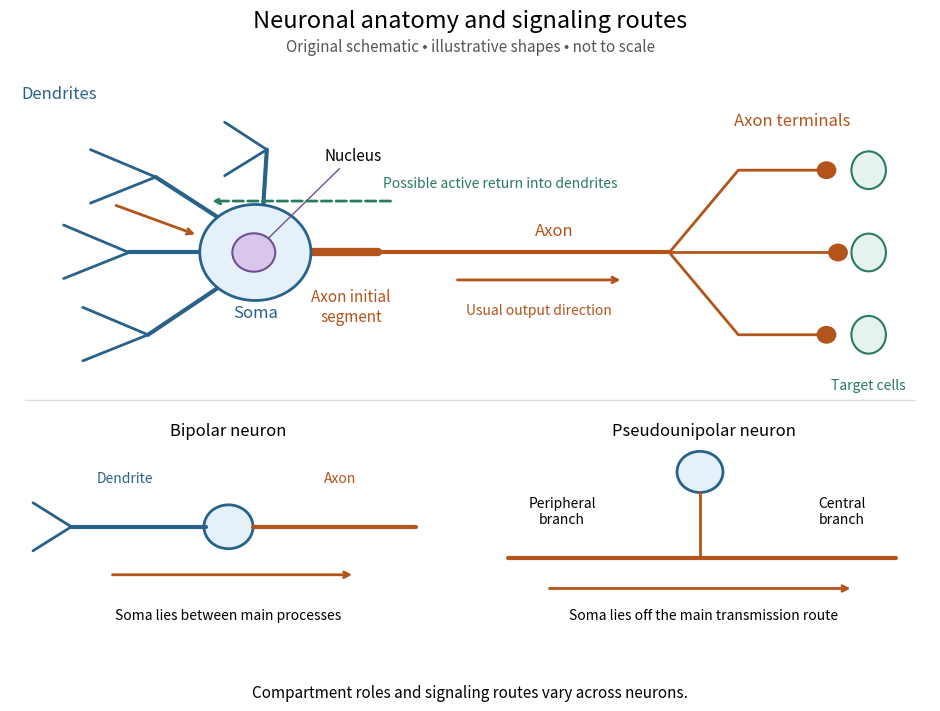

Recreate this plot in Python. (Note: this script raises an exception after producing the figure.)
"""Original anatomy schematic; Python 3.14, matplotlib 3.10.7, numpy 2.3.5.

Run from _media: python3 ../neuron-polarized-anatomy-and-diversity.py
Produces its own basename PNG in the current directory. No empirical image data.
"""
from pathlib import Path

import matplotlib.pyplot as plt
from matplotlib.patches import Circle, Ellipse
import numpy as np

BLUE = "#28628a"
ORANGE = "#b3541b"
GREEN = "#287a61"


def branch(ax, points, color=BLUE, width=3):
    xy = np.asarray(points)
    ax.plot(xy[:, 0], xy[:, 1], color=color, lw=width, solid_capstyle="round")


def arrow(ax, start, end, color=ORANGE, dashed=False):
    ax.annotate("", xy=end, xytext=start, arrowprops={"arrowstyle": "->",
                "color": color, "lw": 2, "linestyle": "--" if dashed else "-"})


def main():
    fig = plt.figure(figsize=(10, 7.2), facecolor="white")
    ax = fig.add_axes((.04, .09, .92, .8))
    ax.set(xlim=(0, 12), ylim=(0, 8.4))
    ax.axis("off")
    fig.suptitle("Neuronal anatomy and signaling routes", fontsize=17, y=.98)
    fig.text(.5, .922, "Original schematic • illustrative shapes • not to scale",
             ha="center", fontsize=11, color="#555555")
    # The large neuron has one soma and a branching output axon.
    soma = np.array((3.2, 5.8))
    roots = [(2.8, 6.25), (2.6, 5.8), (2.8, 5.35), (3.3, 6.42)]
    splits = [(1.9, 6.9), (1.55, 5.8), (1.8, 4.6), (3.35, 7.3)]
    for i, (root, split) in enumerate(zip(roots, splits)):
        branch(ax, [soma, root, split])
        off = -.55 if i == 3 else -.85
        for dy in (-.38, .4):
            tip = (split[0] + off, split[1] + dy)
            branch(ax, [split, tip], width=2)
    ax.add_patch(Ellipse(soma, 1.45, 1.4, facecolor="#e4f1fa", edgecolor=BLUE, lw=2, zorder=3))
    ax.add_patch(Circle((3.18, 5.8), .28, facecolor="#d8c6eb", edgecolor="#705091", lw=1.5, zorder=4))
    branch(ax, [(3.9, 5.8), (4.8, 5.8)], ORANGE, 6)
    branch(ax, [(4.8, 5.8), (8.6, 5.8)], ORANGE, 3)
    terminals = [(10.65, 7), (10.8, 5.8), (10.65, 4.6)]
    for point in terminals:
        branch(ax, [(8.6, 5.8), (9.5, point[1]), point], ORANGE, 2)
        ax.add_patch(Circle(point, .12, facecolor=ORANGE, edgecolor=ORANGE))
        ax.add_patch(Ellipse((11.2, point[1]), .45, .55, facecolor="#e6f3ec", edgecolor=GREEN, lw=1.5))
    ax.text(.15, 8.05, "Dendrites", fontsize=12, color=BLUE)
    ax.text(3.2, 4.85, "Soma", ha="center", fontsize=12, color=BLUE)
    ax.annotate("Nucleus", xy=(3.18, 5.8), xytext=(4.1, 7.15), fontsize=11,
                arrowprops={"arrowstyle": "-", "color": "#705091"})
    ax.text(4.45, 4.8, "Axon initial\nsegment", ha="center", fontsize=11, color=ORANGE)
    ax.text(7.1, 6.05, "Axon", ha="center", fontsize=12, color=ORANGE)
    ax.text(10.2, 7.65, "Axon terminals", ha="center", fontsize=12, color=ORANGE)
    ax.text(11.2, 3.8, "Target cells", ha="center", fontsize=10, color=GREEN)
    arrow(ax, (1.35, 6.5), (2.45, 6.05))
    arrow(ax, (5.8, 5.4), (8, 5.4))
    ax.text(6.9, 4.9, "Usual output direction", fontsize=10, ha="center", color=ORANGE)
    arrow(ax, (5, 6.55), (2.6, 6.55), color=GREEN, dashed=True)
    ax.text(6.4, 6.75, "Possible active return into dendrites", ha="center", fontsize=10, color=GREEN)
    ax.plot((.2, 11.8), (3.65, 3.65), color="#dddddd", lw=1)
    # Small examples deliberately have different process arrangements.
    ax.text(2.85, 3.13, "Bipolar neuron", ha="center", fontsize=12)
    branch(ax, [(.8, 1.8), (2.55, 1.8)], BLUE, 3)
    branch(ax, [(.8, 1.8), (.3, 2.15)], BLUE, 2)
    branch(ax, [(.8, 1.8), (.3, 1.45)], BLUE, 2)
    ax.add_patch(Circle((2.85, 1.8), .32, facecolor="#e4f1fa", edgecolor=BLUE, lw=2))
    branch(ax, [(3.17, 1.8), (5.3, 1.8)], ORANGE, 3)
    arrow(ax, (1.3, 1.1), (4.5, 1.1))
    ax.text(1.5, 2.45, "Dendrite", ha="center", fontsize=10, color=BLUE)
    ax.text(4.3, 2.45, "Axon", ha="center", fontsize=10, color=ORANGE)
    ax.text(2.85, .45, "Soma lies between main processes", ha="center", fontsize=10)
    ax.text(9.05, 3.13, "Pseudounipolar neuron", ha="center", fontsize=12)
    branch(ax, [(6.5, 1.35), (11.55, 1.35)], ORANGE, 3)
    branch(ax, [(9, 1.35), (9, 2.3)], ORANGE, 2)
    ax.add_patch(Circle((9, 2.6), .3, facecolor="#e4f1fa", edgecolor=BLUE, lw=2))
    arrow(ax, (7, .9), (11, .9))
    ax.text(7.2, 1.85, "Peripheral\nbranch", ha="center", fontsize=10)
    ax.text(10.85, 1.85, "Central\nbranch", ha="center", fontsize=10)
    ax.text(9.05, .45, "Soma lies off the main transmission route", ha="center", fontsize=10)
    fig.text(.5, .025, "Compartment roles and signaling routes vary across neurons.",
             ha="center", fontsize=11)
    fig.savefig(Path.cwd() / (Path(__file__).stem + ".png"), dpi=130,
                facecolor="white", transparent=False)
    plt.close(fig)


if __name__ == "__main__":
    main()
